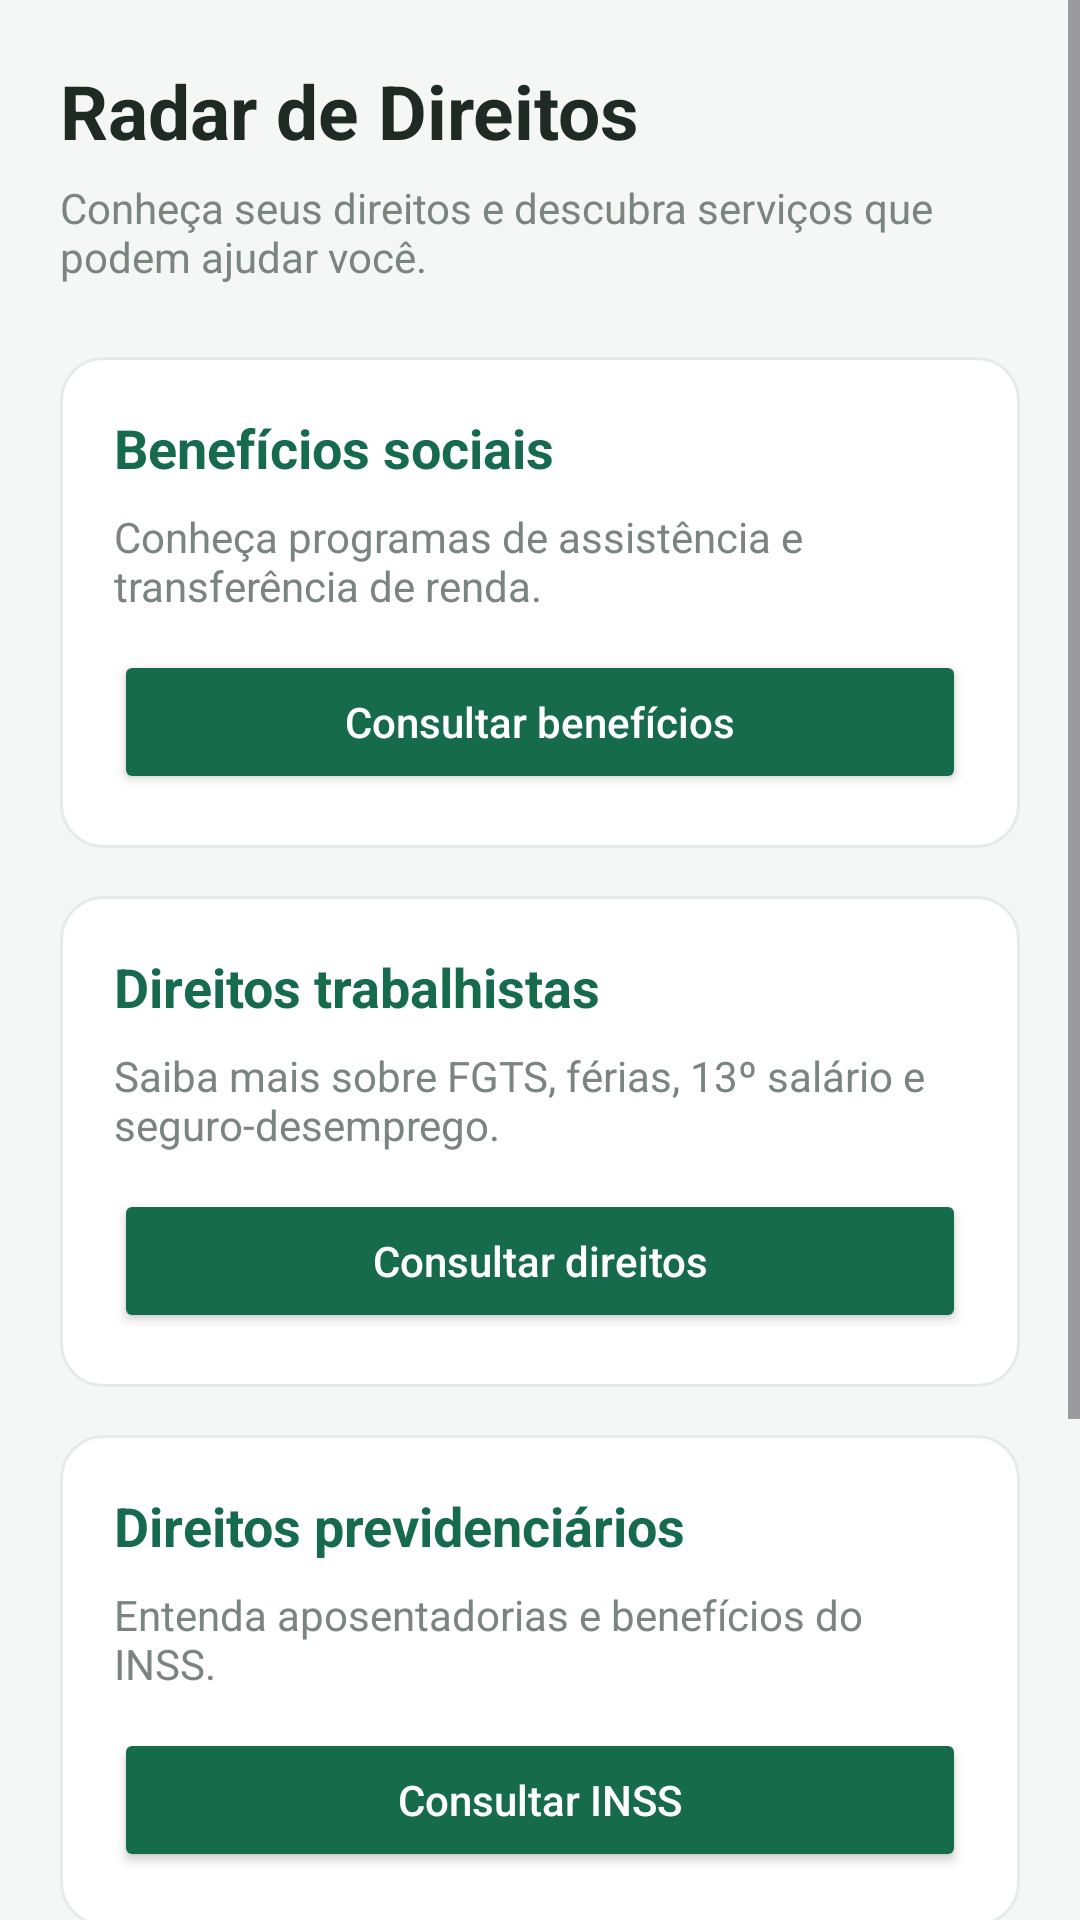

This screen was rendered from an Android layout file. Write that file and the resources it references.
<!-- AndroidManifest.xml: application theme Theme.REFAgent -->
<!-- res/layout/activity_radar_direitos.xml -->
<?xml version="1.0" encoding="utf-8"?>
<ScrollView xmlns:android="http://schemas.android.com/apk/res/android"
    android:layout_width="match_parent"
    android:layout_height="match_parent"
    android:background="@color/background"
    android:fillViewport="true">

    <LinearLayout
        android:layout_width="match_parent"
        android:layout_height="wrap_content"
        android:orientation="vertical"
        android:padding="20dp">

        <TextView
            android:layout_width="match_parent"
            android:layout_height="wrap_content"
            android:text="Radar de Direitos"
            android:textColor="@color/text_primary"
            android:textSize="25sp"
            android:textStyle="bold" />

        <TextView
            android:layout_width="match_parent"
            android:layout_height="wrap_content"
            android:layout_marginTop="6dp"
            android:text="Conheça seus direitos e descubra serviços que podem ajudar você."
            android:textColor="@color/text_secondary"
            android:textSize="14sp" />

        
        <LinearLayout
            android:layout_width="match_parent"
            android:layout_height="wrap_content"
            android:layout_marginTop="24dp"
            android:background="@drawable/bg_card"
            android:orientation="vertical"
            android:padding="18dp">

            <TextView
                android:layout_width="match_parent"
                android:layout_height="wrap_content"
                android:text="Benefícios sociais"
                android:textColor="@color/primary"
                android:textSize="18sp"
                android:textStyle="bold" />

            <TextView
                android:layout_width="match_parent"
                android:layout_height="wrap_content"
                android:layout_marginTop="8dp"
                android:text="Conheça programas de assistência e transferência de renda."
                android:textColor="@color/text_secondary"
                android:textSize="14sp" />

            <Button
                android:id="@+id/btnBeneficiosSociais"
                android:layout_width="match_parent"
                android:layout_height="wrap_content"
                android:layout_marginTop="12dp"
                android:text="Consultar benefícios"
                android:textAllCaps="false"
                android:backgroundTint="@color/primary"
                android:textColor="@color/white" />

        </LinearLayout>

        
        <LinearLayout
            android:layout_width="match_parent"
            android:layout_height="wrap_content"
            android:layout_marginTop="16dp"
            android:background="@drawable/bg_card"
            android:orientation="vertical"
            android:padding="18dp">

            <TextView
                android:layout_width="match_parent"
                android:layout_height="wrap_content"
                android:text="Direitos trabalhistas"
                android:textColor="@color/primary"
                android:textSize="18sp"
                android:textStyle="bold" />

            <TextView
                android:layout_width="match_parent"
                android:layout_height="wrap_content"
                android:layout_marginTop="8dp"
                android:text="Saiba mais sobre FGTS, férias, 13º salário e seguro-desemprego."
                android:textColor="@color/text_secondary"
                android:textSize="14sp" />

            <Button
                android:id="@+id/btnDireitosTrabalhistas"
                android:layout_width="match_parent"
                android:layout_height="wrap_content"
                android:layout_marginTop="12dp"
                android:text="Consultar direitos"
                android:textAllCaps="false"
                android:backgroundTint="@color/primary"
                android:textColor="@color/white" />

        </LinearLayout>

        
        <LinearLayout
            android:layout_width="match_parent"
            android:layout_height="wrap_content"
            android:layout_marginTop="16dp"
            android:background="@drawable/bg_card"
            android:orientation="vertical"
            android:padding="18dp">

            <TextView
                android:layout_width="match_parent"
                android:layout_height="wrap_content"
                android:text="Direitos previdenciários"
                android:textColor="@color/primary"
                android:textSize="18sp"
                android:textStyle="bold" />

            <TextView
                android:layout_width="match_parent"
                android:layout_height="wrap_content"
                android:layout_marginTop="8dp"
                android:text="Entenda aposentadorias e benefícios do INSS."
                android:textColor="@color/text_secondary"
                android:textSize="14sp" />

            <Button
                android:id="@+id/btnDireitosPrevidenciarios"
                android:layout_width="match_parent"
                android:layout_height="wrap_content"
                android:layout_marginTop="12dp"
                android:text="Consultar INSS"
                android:textAllCaps="false"
                android:backgroundTint="@color/primary"
                android:textColor="@color/white" />

        </LinearLayout>

        
        <LinearLayout
            android:layout_width="match_parent"
            android:layout_height="wrap_content"
            android:layout_marginTop="16dp"
            android:layout_marginBottom="24dp"
            android:background="@drawable/bg_card"
            android:orientation="vertical"
            android:padding="18dp">

            <TextView
                android:layout_width="match_parent"
                android:layout_height="wrap_content"
                android:text="Serviços públicos"
                android:textColor="@color/primary"
                android:textSize="18sp"
                android:textStyle="bold" />

            <TextView
                android:layout_width="match_parent"
                android:layout_height="wrap_content"
                android:layout_marginTop="8dp"
                android:text="Acesse portais oficiais e serviços digitais do governo."
                android:textColor="@color/text_secondary"
                android:textSize="14sp" />

            <Button
                android:id="@+id/btnServicosPublicos"
                android:layout_width="match_parent"
                android:layout_height="wrap_content"
                android:layout_marginTop="12dp"
                android:text="Acessar serviços"
                android:textAllCaps="false"
                android:backgroundTint="@color/primary"
                android:textColor="@color/white" />

        </LinearLayout>

    </LinearLayout>

</ScrollView>
<!-- resources referenced by this layout -->
<resources>
  <color name="background">#F5F7F6</color>
  <color name="primary">#176B4D</color>
  <color name="text_primary">#202A25</color>
  <color name="text_secondary">#7A8580</color>
  <color name="white">#FFFFFF</color>
  <!-- drawable bg_card (drawable) -->
  <?xml version="1.0" encoding="utf-8"?>
  <shape xmlns:android="http://schemas.android.com/apk/res/android">
  
      <solid android:color="#FFFFFF"/>
  
      <corners android:radius="14dp"/>
  
      <stroke
          android:width="1dp"
          android:color="#E5EBE7"/>
  
  </shape>
  <style name="Theme.REFAgent" parent="Base.Theme.REFAgent" />
  <style name="Base.Theme.REFAgent" parent="Theme.Material3.DayNight.NoActionBar">
          
          
      </style>
</resources>
